The GitHub repository React-Developer751/temp contains a labelled image folder "studio_data" with 124 categories: AC repair, accounting finance, agriculture farm, animal welfare, architect, astrology, ayurveda, bakery, banquet hall, bar lounge, barber, bike garage, bike showroom, bookstore, bridal makeup, cafe, car rental, car repair, car showroom, car wash, carpentry, catering, chai stall, chinese restaurant, cleaning, clinic doctor, cloud kitchen, coaching tuition, construction, consulting, counselling, coworking, dental, design studio, diagnostic lab, digital agency, DJ sound, driving school, drone photography, ecommerce, electrician, event party, eye clinic, farm stay, fashion boutique, fast food, florist, funeral services, furniture, gaming zone, gift shop, grocery, gym, hotel, ice cream, indian thali, insurance, interior design, jewellery, juice bar, kurti store, landscape, laundry, law firm, loan finance, logistics, mehendi, mobile app, mobile repair, mobile store, movers, music academy, NGO, none, notary documents, nutritionist, optical, painting, pest control, pet clinic, pet shop, PG hostel, pharmacy, photography, physio, play school, plumbing, pottery, printing, real estate, recruitment, restaurant, italian restaurant, robotics lab, SaaS, salon, saree boutique, school, scrap recycling, security, shoe store, skin clinic, solar energy, south indian, spa, sports academy, street food, sushi, sweet shop, tailor, tattoo, taxi, temple, tent house, tiffin service, toy store, travel agency, tyres, video editing, visa, water purifier, wedding, welding, yoga. Examples follow, each with its label.

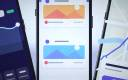
Label: mobile app

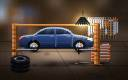
Label: car repair

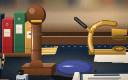
Label: notary documents

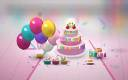
Label: event party

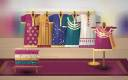
Label: kurti store

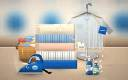
Label: laundry
